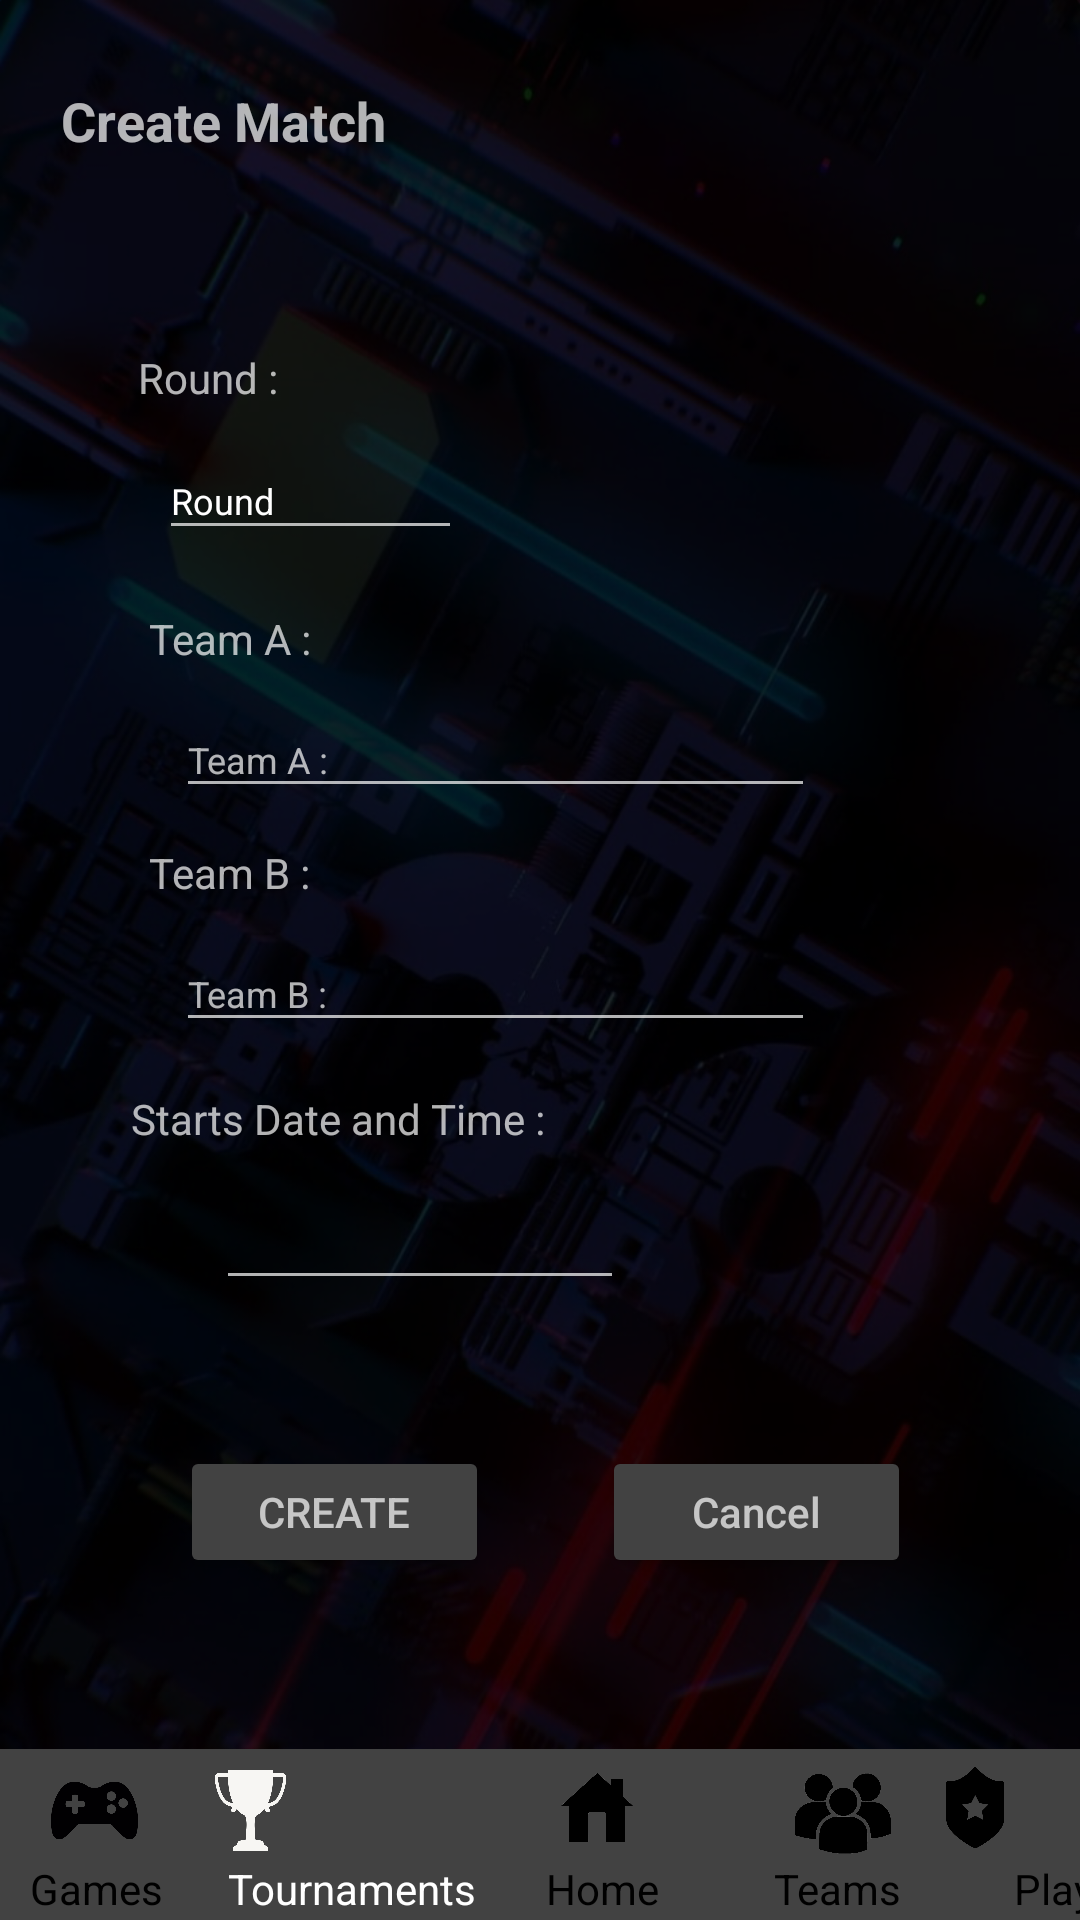

This screen was rendered from an Android layout file. Write that file and the resources it references.
<!-- AndroidManifest.xml: application theme Theme.AppCompat.NoActionBar -->
<!-- res/layout/activity_match_org_create.xml -->
<?xml version="1.0" encoding="utf-8"?>
<androidx.constraintlayout.widget.ConstraintLayout xmlns:android="http://schemas.android.com/apk/res/android"
    xmlns:app="http://schemas.android.com/apk/res-auto"
    xmlns:tools="http://schemas.android.com/tools"
    android:layout_width="match_parent"
    android:layout_height="match_parent"
    android:background="@drawable/wallpaper"
    tools:context=".match_org_create">

    

    <androidx.appcompat.widget.Toolbar
        android:id="@+id/toolbar"
        android:layout_width="394dp"
        android:layout_height="57dp"
        android:background="#424242"
        android:minHeight="?attr/actionBarSize"
        android:theme="?attr/actionBarTheme"
        app:layout_constraintBottom_toBottomOf="parent"
        app:layout_constraintEnd_toEndOf="parent"
        app:layout_constraintHorizontal_bias="1.0"
        app:layout_constraintStart_toStartOf="parent" />

    <TextView
        android:id="@+id/textView"
        android:layout_width="wrap_content"
        android:layout_height="wrap_content"
        android:layout_marginStart="10dp"
        android:layout_marginBottom="1dp"
        android:text="Games"
        android:textColor="#000000"
        app:layout_constraintBottom_toBottomOf="parent"
        app:layout_constraintStart_toStartOf="parent" />

    <TextView
        android:id="@+id/descript"
        android:layout_width="wrap_content"
        android:layout_height="wrap_content"
        android:layout_marginStart="338dp"
        android:layout_marginBottom="1dp"
        android:text="Player"
        android:textColor="#000000"
        app:layout_constraintBottom_toBottomOf="parent"
        app:layout_constraintStart_toStartOf="parent" />

    <TextView
        android:id="@+id/ID_tournament"
        android:layout_width="wrap_content"
        android:layout_height="wrap_content"
        android:layout_marginStart="76dp"
        android:layout_marginBottom="1dp"
        android:text="Tournaments"
        android:textColor="#FFFFFF"
        app:layout_constraintBottom_toBottomOf="parent"
        app:layout_constraintStart_toStartOf="parent" />

    <TextView
        android:id="@+id/textView5"
        android:layout_width="wrap_content"
        android:layout_height="wrap_content"
        android:layout_marginStart="258dp"
        android:layout_marginBottom="1dp"
        android:text="Teams"
        android:textColor="#000000"
        app:layout_constraintBottom_toBottomOf="parent"
        app:layout_constraintStart_toStartOf="parent" />

    <TextView
        android:id="@+id/textView3"
        android:layout_width="wrap_content"
        android:layout_height="wrap_content"
        android:layout_marginStart="182dp"
        android:layout_marginBottom="1dp"
        android:text="Home"
        android:textColor="#000000"
        app:layout_constraintBottom_toBottomOf="parent"
        app:layout_constraintStart_toStartOf="parent" />

    <ImageView
        android:id="@+id/imageView3"
        android:layout_width="32dp"
        android:layout_height="27dp"
        android:layout_marginStart="183dp"
        android:layout_marginBottom="24dp"
        app:layout_constraintBottom_toBottomOf="parent"
        app:layout_constraintStart_toStartOf="parent"
        app:srcCompat="@drawable/home_black" />

    <ImageView
        android:id="@+id/imageView4"
        android:layout_width="33dp"
        android:layout_height="27dp"
        android:layout_marginEnd="260dp"
        android:layout_marginBottom="23dp"
        app:layout_constraintBottom_toBottomOf="parent"
        app:layout_constraintEnd_toEndOf="parent"
        app:srcCompat="@drawable/cupwhite" />

    <ImageView
        android:id="@+id/imageView5"
        android:layout_width="30dp"
        android:layout_height="27dp"
        android:layout_marginEnd="20dp"
        android:layout_marginBottom="23dp"
        app:layout_constraintBottom_toBottomOf="@+id/descript"
        app:layout_constraintEnd_toEndOf="parent"
        app:srcCompat="@drawable/rank_black" />

    <ImageView
        android:id="@+id/imageView6"
        android:layout_width="32dp"
        android:layout_height="27dp"
        android:layout_marginEnd="41dp"
        android:layout_marginBottom="22dp"
        app:layout_constraintBottom_toBottomOf="parent"
        app:layout_constraintEnd_toStartOf="@+id/descript"
        app:srcCompat="@drawable/team_black" />

    <ImageView
        android:id="@+id/imageView"
        android:layout_width="39dp"
        android:layout_height="29dp"
        android:layout_marginStart="12dp"
        android:layout_marginBottom="2dp"
        app:layout_constraintBottom_toTopOf="@+id/textView"
        app:layout_constraintStart_toStartOf="parent"
        app:srcCompat="@drawable/console_black" />

    

    <Button
        android:id="@+id/Btn_Mupdate"
        android:layout_width="103dp"
        android:layout_height="44dp"
        android:layout_marginStart="60dp"
        android:layout_marginTop="36dp"
        android:backgroundTint="@color/grey"
        android:hint="@string/create"
        app:layout_constraintBottom_toBottomOf="parent"
        app:layout_constraintStart_toStartOf="parent"
        app:layout_constraintTop_toBottomOf="@+id/mUtime"
        app:layout_constraintVertical_bias="0.101" />

    <TextView
        android:id="@+id/t_teamA"
        android:layout_width="wrap_content"
        android:layout_height="wrap_content"
        android:layout_marginTop="20dp"
        android:text="@string/teama"
        android:textSize="14sp"
        app:layout_constraintEnd_toEndOf="parent"
        app:layout_constraintHorizontal_bias="0.162"
        app:layout_constraintStart_toStartOf="parent"
        app:layout_constraintTop_toBottomOf="@+id/mUround" />


    <TextView
        android:id="@+id/t_teamB"
        android:layout_width="wrap_content"
        android:layout_height="wrap_content"
        android:layout_marginTop="12dp"
        android:text="@string/teamb"
        android:textSize="14sp"
        app:layout_constraintEnd_toEndOf="parent"
        app:layout_constraintHorizontal_bias="0.162"
        app:layout_constraintStart_toStartOf="parent"
        app:layout_constraintTop_toBottomOf="@+id/mUteamA" />

    <TextView
        android:id="@+id/t_startdateandtime"
        android:layout_width="wrap_content"
        android:layout_height="wrap_content"
        android:layout_marginTop="16dp"
        android:text="@string/start_d_t"
        android:textSize="14sp"
        app:layout_constraintEnd_toEndOf="parent"
        app:layout_constraintHorizontal_bias="0.197"
        app:layout_constraintStart_toStartOf="parent"
        app:layout_constraintTop_toBottomOf="@+id/mUteamB" />

    <TextView
        android:id="@+id/cr_tournamet_topic"
        android:layout_width="wrap_content"
        android:layout_height="wrap_content"
        android:layout_marginTop="28dp"
        android:fontFamily="sans-serif"
        android:hint="@string/matchcreate"
        android:textSize="18sp"
        android:textStyle="bold"
        app:layout_constraintEnd_toEndOf="parent"
        app:layout_constraintHorizontal_bias="0.081"
        app:layout_constraintStart_toStartOf="parent"
        app:layout_constraintTop_toTopOf="parent" />

    <TextView
        android:id="@+id/t_round"
        android:layout_width="wrap_content"
        android:layout_height="wrap_content"
        android:layout_marginTop="64dp"
        android:text="@string/round"
        android:textSize="14sp"
        app:layout_constraintEnd_toEndOf="parent"
        app:layout_constraintHorizontal_bias="0.147"
        app:layout_constraintStart_toStartOf="parent"
        app:layout_constraintTop_toBottomOf="@+id/cr_tournamet_topic" />

    <EditText
        android:id="@+id/mUteamA"
        android:layout_width="213dp"
        android:layout_height="35dp"
        android:layout_marginTop="12dp"
        android:ems="10"
        android:hint="@string/teama"
        android:inputType="textPersonName"
        android:textSize="12sp"
        app:layout_constraintEnd_toEndOf="parent"
        app:layout_constraintHorizontal_bias="0.4"
        app:layout_constraintStart_toStartOf="parent"
        app:layout_constraintTop_toBottomOf="@+id/t_teamA" />

    <EditText
        android:id="@+id/mUteamB"
        android:layout_width="213dp"
        android:layout_height="35dp"
        android:layout_marginTop="12dp"
        android:ems="10"
        android:hint="@string/teamb"
        android:inputType="textPersonName"
        android:textSize="12sp"
        app:layout_constraintEnd_toEndOf="parent"
        app:layout_constraintHorizontal_bias="0.4"
        app:layout_constraintStart_toStartOf="parent"
        app:layout_constraintTop_toBottomOf="@+id/t_teamB" />

    <Button
        android:id="@+id/Btn_MUcancel"
        android:layout_width="103dp"
        android:layout_height="44dp"
        android:backgroundTint="@color/grey"
        android:hint="@string/cancel"
        android:textColor="@color/black"
        app:layout_constraintBaseline_toBaselineOf="@+id/Btn_Mupdate"
        app:layout_constraintEnd_toEndOf="parent"
        app:layout_constraintHorizontal_bias="0.4"
        app:layout_constraintStart_toEndOf="@+id/Btn_Mupdate" />

    <EditText
        android:id="@+id/mUround"
        android:layout_width="101dp"
        android:layout_height="36dp"
        android:layout_marginTop="12dp"
        android:ems="10"
        android:inputType="textPersonName"
        android:text="Round"
        android:textSize="12sp"
        app:layout_constraintEnd_toEndOf="parent"
        app:layout_constraintHorizontal_bias="0.205"
        app:layout_constraintStart_toStartOf="parent"
        app:layout_constraintTop_toBottomOf="@+id/t_round" />

    <EditText
        android:id="@+id/mUtime"
        android:layout_width="136dp"
        android:layout_height="35dp"
        android:layout_marginStart="72dp"
        android:layout_marginTop="16dp"
        android:ems="10"
        android:inputType="date"
        android:textSize="12sp"
        app:layout_constraintStart_toStartOf="parent"
        app:layout_constraintTop_toBottomOf="@+id/t_startdateandtime" />

</androidx.constraintlayout.widget.ConstraintLayout>
<!-- resources referenced by this layout -->
<resources>
  <color name="black">#FF000000</color>
  <color name="grey">#FF424242</color>
  <!-- drawable console_black: png bitmap (drawable, 13464 bytes) -->
  <!-- drawable cupwhite: png bitmap (drawable, 14376 bytes) -->
  <!-- drawable home_black: png bitmap (drawable, 14422 bytes) -->
  <!-- drawable rank_black: png bitmap (drawable, 6164 bytes) -->
  <!-- drawable team_black: png bitmap (drawable, 35266 bytes) -->
  <!-- drawable wallpaper: png bitmap (drawable, 593021 bytes) -->
  <string name="cancel">Cancel</string>
  <string name="create">CREATE</string>
  <string name="matchcreate">Create Match</string>
  <string name="round">Round :</string>
  <string name="start_d_t">Starts Date and Time :</string>
  <string name="teama">Team A :</string>
  <string name="teamb">Team B :</string>
</resources>
